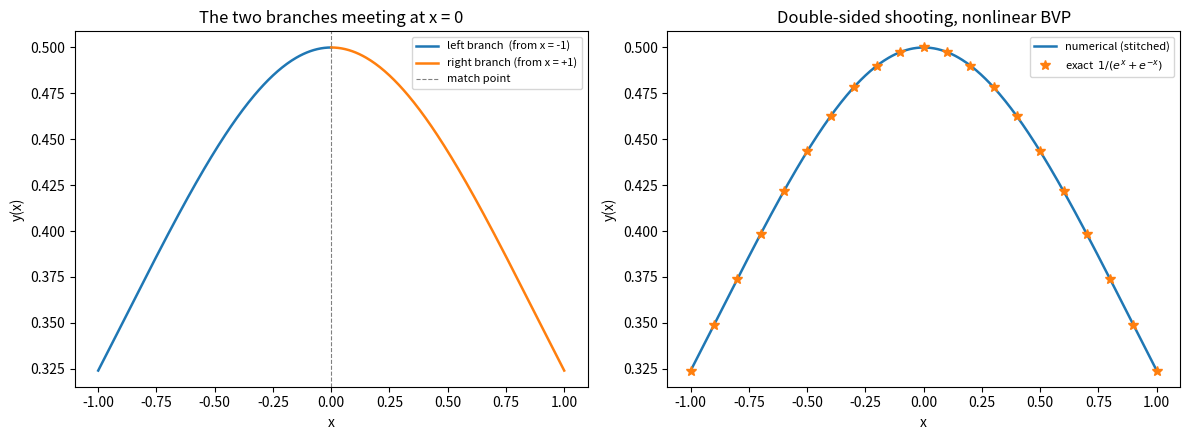

Write Python code to recreate this figure.
"""
Worksheet 7, Problem 2(b)  --  Python 3 corrected version of p2b.py

Solve the nonlinear boundary value problem

        y''(x) = -y(x) + 2 (y'(x))^2 / y(x),     x in [-1, 1]
        y(1) = y(-1) = 1/(e + 1/e) = y0

by shooting from BOTH ends and matching at x = 0.
Exact solution: y(x) = 1 / (e^x + e^-x).

Changes made relative to the original p2b.py
--------------------------------------------
1. The function packed two scalars and two arrays into one
   np.array([y[-4], y2[-4], y, y2]).  NumPy allowed this as an object array
   before 1.24 and raises ValueError now, so the script crashes outright on
   any current NumPy.  Results are returned as a tuple instead.
2. The matching was degenerate.  The left branch was launched with slope +c
   and the right branch with slope -c -- a single unknown -- and the ODE is
   invariant under x -> -x, so the two branches were exact mirror images for
   EVERY c and their values at the midpoint agreed automatically.  The
   condition being "solved" was satisfied identically, so the iteration was
   not determining anything.
   This version treats the two slopes as INDEPENDENT unknowns (sL, sR) and
   matches BOTH the value and the derivative at x = 0 -- two equations in
   two unknowns, which is what double-sided shooting means.  It is solved
   with a hand-written 2x2 Newton iteration using a finite-difference
   Jacobian.
3. The match was taken at index -4 rather than at the midpoint, for no
   stated reason.  Both branches now stop exactly at x = 0.
4. Only the value was matched, never the derivative, so the reconstructed
   solution could have had a kink at the join.  Both are matched now, and
   the residual jump in y and y' at x = 0 is printed.
5. y sits in a denominator, so a trial trajectory crossing zero makes the
   right-hand side diverge.  The integrator now detects that instead of
   silently returning inf or nan.

Algorithms are hand written: RK4, the 2x2 linear solve and the Newton
iteration are all implemented here.

Why match two conditions
------------------------
Each half of the interval is an initial value problem with one free
parameter (the slope at its own outer boundary).  Two free parameters need
two matching conditions, and continuity of the solution at the join requires
both  y_L(0) = y_R(0)  and  y_L'(0) = y_R'(0).  Matching only the value
would leave the derivative free and admit a kinked "solution".
"""

import numpy as np
import matplotlib.pyplot as plt


X_LEFT, X_RIGHT, X_MATCH = -1.0, 1.0, 0.0
Y_BOUNDARY = 1.0 / (np.exp(1.0) + np.exp(-1.0))
N_HALF = 201          # grid points on each half of the interval


def f_y(v):
    """dy/dx = v"""
    return v


def f_v(y, v):
    """dv/dx = -y + 2 v^2 / y"""
    return -y + 2.0 * v ** 2 / y


def integrate(x_start, x_end, slope, n=N_HALF):
    """
    RK4 from x_start to x_end with y(x_start) = y0 and y'(x_start) = slope.

    dx is signed, so this integrates rightwards when x_end > x_start and
    leftwards when x_end < x_start -- which is exactly what the right-hand
    branch needs.

    Returns (x, y, v, ok); ok is False if y came too close to zero.
    """
    x = np.linspace(x_start, x_end, n)
    dx = x[1] - x[0]

    y = np.zeros(n)
    v = np.zeros(n)
    y[0], v[0] = Y_BOUNDARY, slope

    for i in range(n - 1):
        if abs(y[i]) < 1e-12:
            return x, y, v, False

        k1y = f_y(v[i])
        k1v = f_v(y[i], v[i])

        k2y = f_y(v[i] + 0.5 * dx * k1v)
        k2v = f_v(y[i] + 0.5 * dx * k1y, v[i] + 0.5 * dx * k1v)

        k3y = f_y(v[i] + 0.5 * dx * k2v)
        k3v = f_v(y[i] + 0.5 * dx * k2y, v[i] + 0.5 * dx * k2v)

        k4y = f_y(v[i] + dx * k3v)
        k4v = f_v(y[i] + dx * k3y, v[i] + dx * k3v)

        y[i + 1] = y[i] + dx * (k1y + 2.0 * k2y + 2.0 * k3y + k4y) / 6.0
        v[i + 1] = v[i] + dx * (k1v + 2.0 * k2v + 2.0 * k3v + k4v) / 6.0

    return x, y, v, True


def branches(sL, sR):
    """Integrate both halves inward to x = 0 with the given outer slopes."""
    xL, yL, vL, okL = integrate(X_LEFT, X_MATCH, sL)
    xR, yR, vR, okR = integrate(X_RIGHT, X_MATCH, sR)
    return (xL, yL, vL), (xR, yR, vR), (okL and okR)


def mismatch(sL, sR):
    """
    The two matching conditions at x = 0, as a length-2 vector:
        [ y_L(0) - y_R(0),  y_L'(0) - y_R'(0) ]
    Driving both to zero is what double-sided shooting has to achieve.
    """
    (xL, yL, vL), (xR, yR, vR), ok = branches(sL, sR)
    if not ok:
        return np.array([np.nan, np.nan])
    return np.array([yL[-1] - yR[-1], vL[-1] - vR[-1]])


def solve_2x2(a, b):
    """
    Solve the 2x2 system a @ z = b by Cramer's rule, written out by hand.
    No linear algebra routine is imported.
    """
    det = a[0, 0] * a[1, 1] - a[0, 1] * a[1, 0]
    if det == 0.0:
        raise RuntimeError("singular Jacobian in the Newton step")
    z0 = (b[0] * a[1, 1] - a[0, 1] * b[1]) / det
    z1 = (a[0, 0] * b[1] - b[0] * a[1, 0]) / det
    return np.array([z0, z1])


def newton_2d(sL, sR, tol=1e-12, max_iter=60, h=1e-7):
    """
    Two-dimensional Newton iteration on (sL, sR) with a finite-difference
    Jacobian.  Hand written; no root finder is imported.
    """
    for it in range(1, max_iter + 1):
        F = mismatch(sL, sR)
        if not np.all(np.isfinite(F)):
            raise RuntimeError("a trial trajectory diverged at "
                               "(sL, sR) = (%.6g, %.6g)" % (sL, sR))
        if np.max(np.abs(F)) < tol:
            return sL, sR, F, it

        # finite-difference Jacobian, column by column
        J = np.zeros((2, 2))
        J[:, 0] = (mismatch(sL + h, sR) - F) / h
        J[:, 1] = (mismatch(sL, sR + h) - F) / h

        step = solve_2x2(J, -F)
        sL += step[0]
        sR += step[1]

    return sL, sR, mismatch(sL, sR), max_iter


def exact(x):
    """y(x) = 1 / (e^x + e^-x)"""
    return 1.0 / (np.exp(x) + np.exp(-x))


def main():
    # start from slopes of opposite sign, which is what the symmetry of the
    # problem suggests -- but they are free to move independently from here
    sL, sR, F, iters = newton_2d(0.2, -0.2)

    (xL, yL, vL), (xR, yR, vR), _ = branches(sL, sR)

    # stitch the two halves: the right branch was integrated leftwards, so
    # it is reversed, and its first point duplicates the join
    x = np.concatenate((xL, xR[::-1][1:]))
    y = np.concatenate((yL, yR[::-1][1:]))

    h = 1e-6
    slope_exact_L = (exact(X_LEFT + h) - exact(X_LEFT - h)) / (2.0 * h)

    print("Shooting from both ends,  y'' = -y + 2 y'^2 / y  on [-1, 1]")
    print("boundary value y(+-1)  = %.10f" % Y_BOUNDARY)
    print("points per half        = %d  (dx = %.6f)" % (N_HALF, xL[1] - xL[0]))
    print("Newton iterations      = %d" % iters)
    print("left  slope y'(-1)     = %+.10f   (exact %+.10f)"
          % (sL, slope_exact_L))
    print("right slope y'(+1)     = %+.10f   (exact %+.10f)"
          % (sR, -slope_exact_L))
    print("mismatch at x = 0:  dy = %.3e   dy' = %.3e" % (F[0], F[1]))
    print("rms error vs exact     = %.3e"
          % np.sqrt(np.mean((y - exact(x)) ** 2)))

    fig, ax = plt.subplots(1, 2, figsize=(12, 4.5))

    ax[0].plot(xL, yL, lw=1.8, label="left branch  (from x = -1)")
    ax[0].plot(xR, yR, lw=1.8, label="right branch (from x = +1)")
    ax[0].axvline(X_MATCH, ls="--", lw=0.8, color="grey", label="match point")
    ax[0].set_xlabel("x")
    ax[0].set_ylabel("y(x)")
    ax[0].set_title("The two branches meeting at x = 0")
    ax[0].legend(fontsize=8)

    ax[1].plot(x, y, lw=1.8, label="numerical (stitched)")
    ax[1].plot(x[::20], exact(x[::20]), "*", ms=7,
               label="exact  $1/(e^x+e^{-x})$")
    ax[1].set_xlabel("x")
    ax[1].set_ylabel("y(x)")
    ax[1].set_title("Double-sided shooting, nonlinear BVP")
    ax[1].legend(fontsize=8)

    fig.tight_layout()
    plt.show()


if __name__ == "__main__":
    main()
